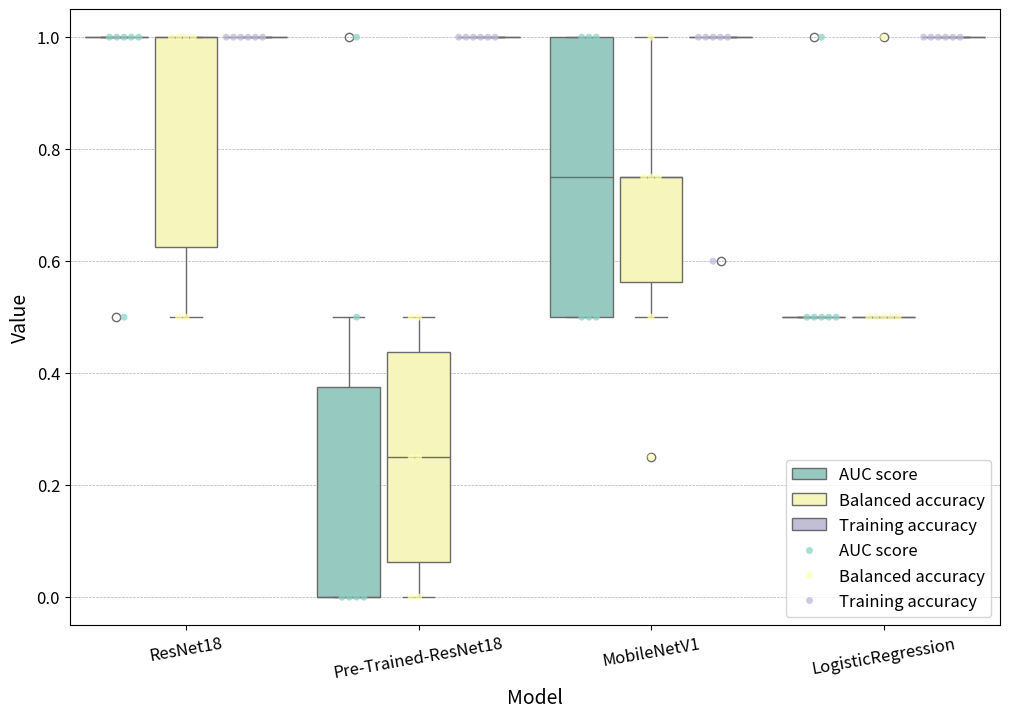

This figure's Python source:
import seaborn as sns
import matplotlib.pyplot as plt
import pandas as pd

# Data
labels = ['ResNet18', 'Pre-Trained-ResNet18', 'MobileNetV1', 'LogisticRegression']

resnet18_auc = [0.5, 1.0, 1.0, 1.0, 1.0, 1.0]
resnet18_balance = [0.5, 0.5, 1.0, 1.0, 1.0, 1.0]
resnet18_training = [1.0, 1.0, 1.0, 1.0, 1.0, 1.0]
# resnet18_validation = [0.65, 0.65, 1.0, 1.0, 1.0, 1.0]

pre_trained_resnet18_auc = [0.5, 0.0, 0.0, 0.0, 0.0, 1.0]
pre_trained_resnet18_balance = [0.25, 0.25, 0.5, 0.0, 0.0, 0.5]
pre_trained_resnet18_training = [1.0, 1.0, 1.0, 1.0, 1.0, 1.0]
# pre_trained_resnet18_validation = [0.32, 0.32, 0.62, 0.1, 0.1, 0.5]

mobilenetv1_auc = [0.5, 0.5, 1.0, 0.5, 1.0, 1.0]
mobilenetv1_balance = [0.75, 0.75, 0.75, 0.25, 0.5, 1.0]
mobilenetv1_training = [0.6, 1.0, 1.0, 1.0, 1.0, 1.0]
# mobilenetv1_validation = [0.3, 0.65, 0.3, 0.3, 0.5, 1.0]

LogisticRegression_auc = [0.5, 0.5, 1.0, 0.5, 0.5, 0.5]
LogisticRegression_balance = [0.5, 0.5, 1.0, 0.5, 0.5, 0.5]
LogisticRegression_training = [1.0, 1.0, 1.0, 1.0, 1.0, 1.0]
# LogisticRegression_validation = [0.65, 0.65, 1.0, 0.65, 0.5, 0.5]

# Check and ensure all arrays have the same length
assert len(resnet18_auc) == len(resnet18_balance) == len(resnet18_training) == len(mobilenetv1_auc) == len(mobilenetv1_balance) == len(mobilenetv1_training), "Arrays must have the same length"

# Combine data into a DataFrame
# data = pd.DataFrame({
#     'Model': ['ResNet18'] * len(resnet18_auc) + ['ResNet18'] * len(resnet18_balance) + ['ResNet18'] * len(resnet18_training) +
#              ['MobileNetV1'] * len(mobilenetv1_auc) + ['MobileNetV1'] * len(mobilenetv1_balance) + ['MobileNetV1'] * len(mobilenetv1_training),
#     'Metric': ['AUC'] * len(resnet18_auc) + ['Balance'] * len(resnet18_balance) + ['Training'] * len(resnet18_training) +
#               ['AUC'] * len(mobilenetv1_auc) + ['Balance'] * len(mobilenetv1_balance) + ['Training'] * len(mobilenetv1_training),
#     'Value': resnet18_auc + resnet18_balance + resnet18_training +
#              mobilenetv1_auc + mobilenetv1_balance + mobilenetv1_training
# })

data = pd.DataFrame({
    'Model': ['ResNet18'] * len(resnet18_auc) + ['ResNet18'] * len(resnet18_balance) + ['ResNet18'] * len(resnet18_training) +
             ['Pre-Trained-ResNet18'] * len(pre_trained_resnet18_auc) + ['Pre-Trained-ResNet18'] * len(pre_trained_resnet18_balance) + ['Pre-Trained-ResNet18'] * len(pre_trained_resnet18_training) +
             ['MobileNetV1'] * len(mobilenetv1_auc) + ['MobileNetV1'] * len(mobilenetv1_balance) + ['MobileNetV1'] * len(mobilenetv1_training) +
             ['LogisticRegression'] * len(LogisticRegression_auc) + ['LogisticRegression'] * len(LogisticRegression_balance) + ['LogisticRegression'] * len(LogisticRegression_training),
    'Metric': ['AUC score'] * len(resnet18_auc) + ['Balanced accuracy'] * len(resnet18_balance) + ['Training accuracy'] * len(resnet18_training) +
              ['AUC score'] * len(pre_trained_resnet18_auc) + ['Balanced accuracy'] * len(pre_trained_resnet18_balance) + ['Training accuracy'] * len(pre_trained_resnet18_training) +
              ['AUC score'] * len(mobilenetv1_auc) + ['Balanced accuracy'] * len(mobilenetv1_balance) + ['Training accuracy'] * len(mobilenetv1_training) +
              ['AUC score'] * len(LogisticRegression_auc) + ['Balanced accuracy'] * len(LogisticRegression_balance) + ['Training accuracy'] * len(LogisticRegression_training),
    'Value': resnet18_auc + resnet18_balance + resnet18_training +
             pre_trained_resnet18_auc + pre_trained_resnet18_balance + pre_trained_resnet18_training +
             mobilenetv1_auc + mobilenetv1_balance + mobilenetv1_training +
             LogisticRegression_auc + LogisticRegression_balance + LogisticRegression_training
})

# Create box plots using Seaborn
plt.figure(figsize=(12, 8))
box_plot = sns.boxplot(x='Model', y='Value', hue='Metric', data=data, palette="Set3", width=0.9, dodge=True, gap=0.1)

# Add swarm plot
sns.swarmplot(x='Model', y='Value', data=data, size=5, alpha=0.75, palette="Set3", dodge=True, hue='Metric')

# # Explicitly plot mean values
# mean_values = data.groupby(['Model', 'Metric'])['Value'].mean().reset_index()
#
# # Calculate x-coordinate for each mean value
# for i, model in enumerate(labels):
#     for metric in ['AUC score', 'Balanced accuracy', 'Training accuracy']:
#         mean_value = mean_values[(mean_values['Model'] == model) & (mean_values['Metric'] == metric)]['Value'].values[0]
#         if metric == 'AUC score':
#           hue_offset = i - 0.27
#         elif metric == 'Balanced accuracy':
#           hue_offset = i
#         else:
#           hue_offset = i + 0.27
#
#         plt.text(hue_offset, mean_value, f'{mean_value:.2f}', ha="center", va="bottom")

# plt.title('Box Plots of AUC, Balance, and Training for ResNet18 and MobileNetV1')
# plt.ylabel('Value')
# plt.show()


# Set font size for labels and ticks
plt.xticks(fontsize=12)
plt.yticks(fontsize=12)
plt.xlabel('Model', fontsize=14)
plt.ylabel('Value', fontsize=14)

# Rotate x-axis labels for better readability
plt.xticks(rotation=10)

# Add gridlines for better visualization
plt.grid(True, axis='y', linestyle='--', linewidth=0.5)

# Adjust legend position and font size
plt.legend(loc='lower right', fontsize=12)

plt.show()
